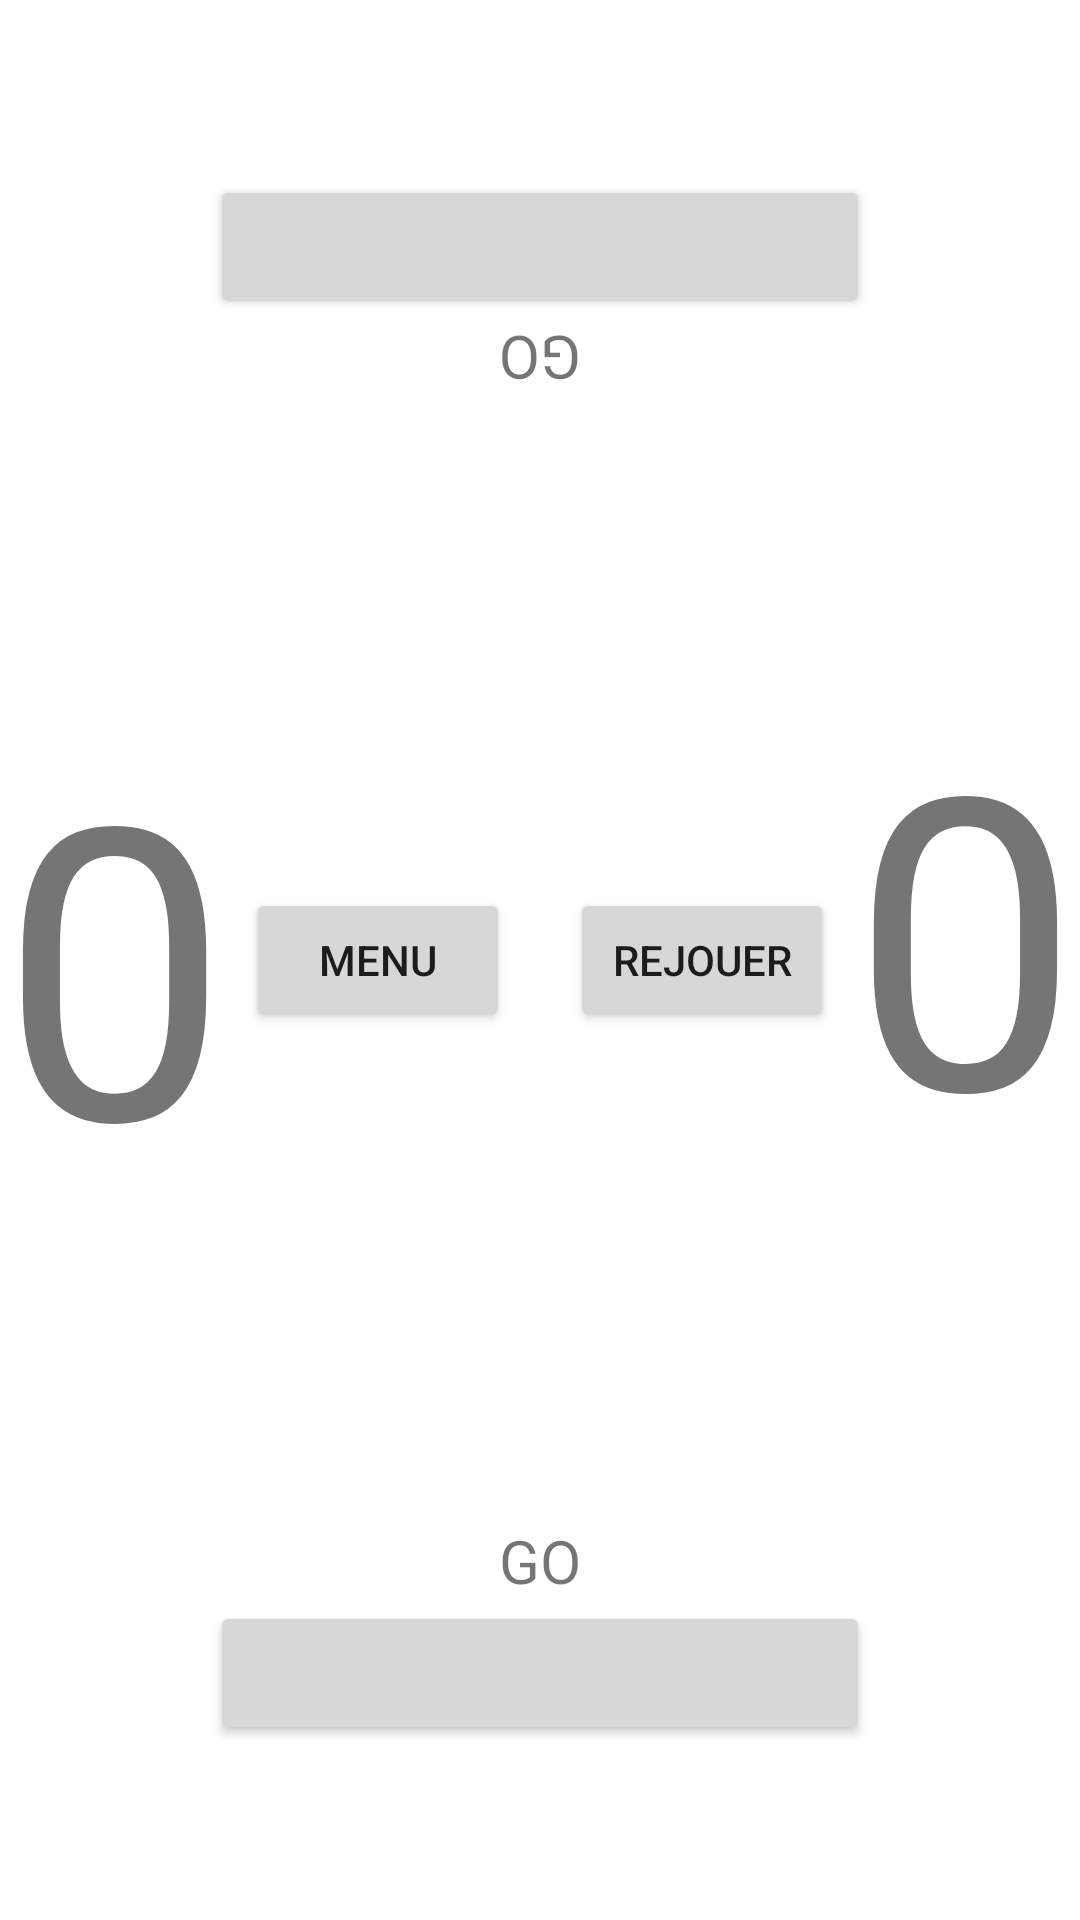

Here is an Android app screen rendered from its layout file. Give the layout XML and the strings, colors and styles it references.
<!-- AndroidManifest.xml: application theme Theme.QuestionQuiz -->
<!-- res/layout/activity_jeu.xml -->
<?xml version="1.0" encoding="utf-8"?>
<androidx.constraintlayout.widget.ConstraintLayout xmlns:android="http://schemas.android.com/apk/res/android"
    xmlns:app="http://schemas.android.com/apk/res-auto"
    xmlns:tools="http://schemas.android.com/tools"
    android:layout_width="match_parent"
    android:layout_height="match_parent"
    android:orientation="vertical"
    android:weightSum="10">

    <TextView
        android:id="@+id/scoreJoueur1"
        android:layout_width="wrap_content"
        android:layout_height="wrap_content"
        android:text="@string/texte_score_depart_jeu"
        android:textSize="@dimen/taille_texte_score_joueur_jeu"
        app:layout_constraintBottom_toBottomOf="parent"
        app:layout_constraintStart_toStartOf="parent"
        app:layout_constraintTop_toTopOf="parent" />

    <TextView
        android:id="@+id/jeu_nomjoueur1"
        android:layout_width="match_parent"
        android:layout_height="wrap_content"
        android:layout_margin="10dp"
        android:textSize="36dp"
        app:layout_constraintStart_toStartOf="parent"
        app:layout_constraintTop_toTopOf="parent" />

    <Button
        android:id="@+id/jeu_btn_joueur1"
        android:layout_width="match_parent"
        android:layout_height="wrap_content"
        android:layout_marginLeft="70dp"
        android:layout_marginRight="70dp"
        android:layout_weight="1"
        app:layout_constraintBottom_toTopOf="@+id/jeu_nomjoueur2"
        tools:layout_editor_absoluteX="1dp" />

    <TextView
        android:id="@+id/jeu_text_joueur2"
        android:layout_width="wrap_content"
        android:layout_height="wrap_content"
        android:gravity="bottom"
        android:rotation="180"
        android:text="@string/texte_debut_question_jeu"
        android:textSize="@dimen/taille_texte_debut_question_jeu"
        app:layout_constraintEnd_toEndOf="parent"
        app:layout_constraintStart_toStartOf="parent"
        app:layout_constraintTop_toBottomOf="@+id/jeu_btn_joueur2" />

    <TextView
        android:id="@+id/jeu_text_joueur1"
        android:layout_width="wrap_content"
        android:layout_height="wrap_content"
        android:gravity="bottom"
        android:text="@string/texte_debut_question_jeu"
        android:textSize="@dimen/taille_texte_debut_question_jeu"
        app:layout_constraintBottom_toTopOf="@+id/jeu_btn_joueur1"
        app:layout_constraintEnd_toEndOf="parent"
        app:layout_constraintStart_toStartOf="parent" />

    <TextView
        android:id="@+id/jeu_nomjoueur2"
        android:layout_width="match_parent"
        android:layout_height="wrap_content"
        android:layout_margin="10dp"
        android:rotation="180"
        android:textSize="@dimen/taille_texte_nom_joueur_jeu"
        app:layout_constraintBottom_toBottomOf="parent"
        app:layout_constraintEnd_toEndOf="parent" />


    <Button
        android:id="@+id/jeu_btn_joueur2"
        android:layout_width="match_parent"
        android:layout_height="wrap_content"
        android:layout_marginLeft="70dp"
        android:layout_marginRight="70dp"
        android:layout_weight="1"
        app:layout_constraintTop_toBottomOf="@+id/jeu_nomjoueur1"
        tools:layout_editor_absoluteX="0dp" />

    <TextView
        android:id="@+id/scoreJoueur2"
        android:layout_width="wrap_content"
        android:layout_height="wrap_content"
        android:text="@string/texte_score_depart_jeu"
        android:textSize="@dimen/taille_texte_score_joueur_jeu"
        android:rotation="180"
        app:layout_constraintBottom_toBottomOf="parent"
        app:layout_constraintEnd_toEndOf="parent"
        app:layout_constraintTop_toTopOf="parent" />

    <LinearLayout
        android:id="@+id/jeu_btn_finDeGame"
        android:layout_width="wrap_content"
        android:layout_height="wrap_content"
        android:orientation="horizontal"
        app:layout_constraintBottom_toBottomOf="parent"
        app:layout_constraintEnd_toEndOf="parent"
        app:layout_constraintStart_toStartOf="parent"
        app:layout_constraintTop_toTopOf="parent">

        <Button
            android:id="@+id/jeu_btn_menu"
            android:layout_width="match_parent"
            android:layout_height="wrap_content"
            android:layout_marginRight="20dp"
            android:text="@string/texte_bouton_menu_jeu" />

        <Button
            android:id="@+id/jeu_btn_rejouer"
            android:layout_width="match_parent"
            android:layout_height="wrap_content"
            android:text="@string/texte_bouton_rejouer_jeu" />

    </LinearLayout>

</androidx.constraintlayout.widget.ConstraintLayout>
<!-- resources referenced by this layout -->
<resources>
  <dimen name="taille_texte_debut_question_jeu">20dp</dimen>
  <dimen name="taille_texte_nom_joueur_jeu">36dp</dimen>
  <dimen name="taille_texte_score_joueur_jeu">136dp</dimen>
  <string name="texte_bouton_menu_jeu">Menu</string>
  <string name="texte_bouton_rejouer_jeu">Rejouer</string>
  <string name="texte_debut_question_jeu">GO</string>
  <string name="texte_score_depart_jeu">0</string>
  <style name="Theme.QuestionQuiz" parent="Theme.MaterialComponents.DayNight.NoActionBar">
          
          <item name="colorPrimary">@color/blue</item>
          <item name="colorPrimaryVariant">@color/blue</item>
          <item name="colorOnPrimary">@color/white</item>
          
          <item name="colorSecondary">@color/blue</item>
          <item name="colorSecondaryVariant">@color/blue</item>
          <item name="colorOnSecondary">@color/blue</item>
          
          <item name="android:statusBarColor">?attr/colorPrimaryVariant</item>
          
      </style>
  <color name="blue">#1E90FF</color>
  <color name="white">#FFFFFFFF</color>
</resources>
